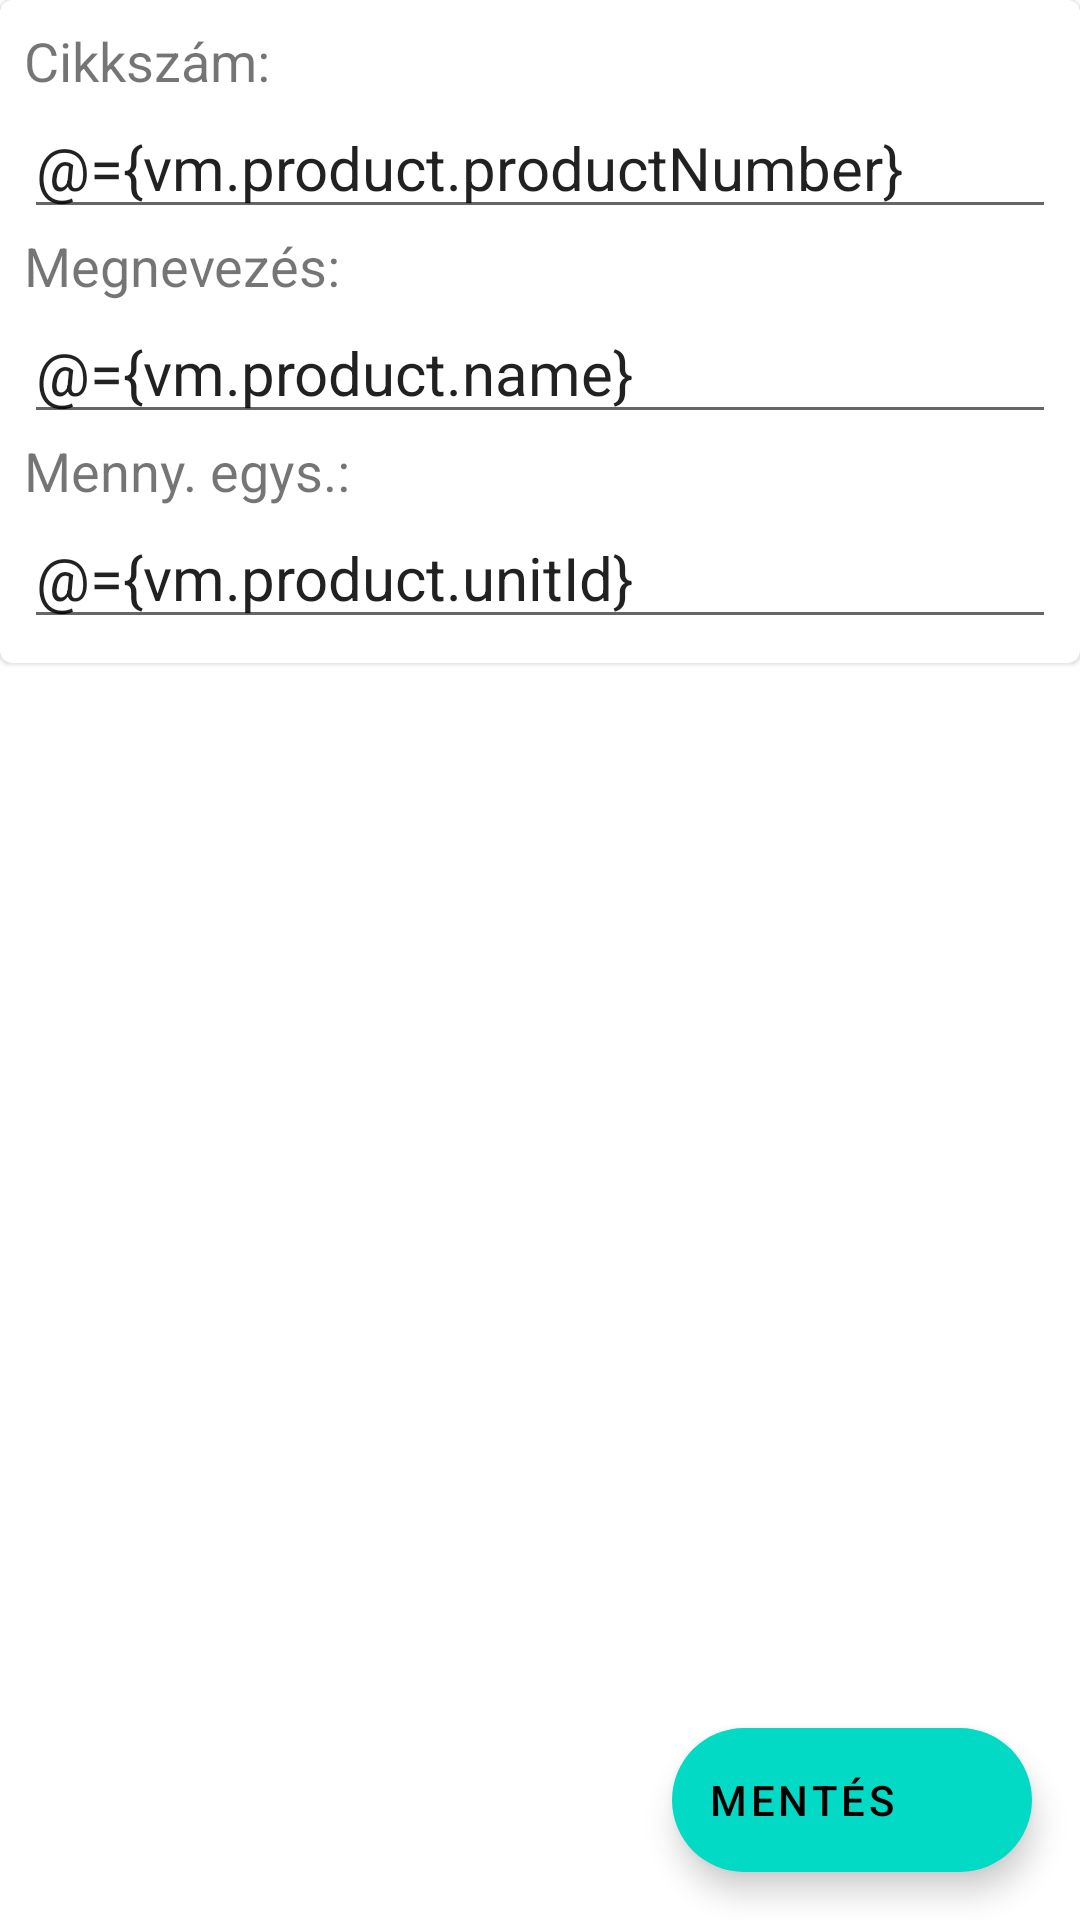

Layout XML and referenced resources for this Android screen:
<!-- AndroidManifest.xml: application theme Theme.Raktar -->
<!-- res/layout/fragment_product_detail.xml -->
<?xml version="1.0" encoding="utf-8"?>
<layout xmlns:android="http://schemas.android.com/apk/res/android"
    xmlns:app="http://schemas.android.com/apk/res-auto"
    xmlns:tools="http://schemas.android.com/tools">

    <data>

        <variable
            name="vm"
            type="com.palinkas.raktar.ui.product_detail.ProductDetailViewModel" />
    </data>

    <androidx.constraintlayout.widget.ConstraintLayout
        android:layout_width="match_parent"
        android:layout_height="match_parent"
        android:theme="@style/Theme.Raktar">

        <com.google.android.material.card.MaterialCardView
            android:layout_width="match_parent"
            android:layout_height="wrap_content"
            app:layout_constraintTop_toTopOf="parent">

            <androidx.constraintlayout.widget.ConstraintLayout
                android:layout_width="match_parent"
                android:layout_height="match_parent"
                android:padding="8dp"
                android:theme="@style/Theme.Raktar">

                <TextView
                    android:id="@+id/product_number_label"
                    android:layout_width="match_parent"
                    android:layout_height="wrap_content"
                    android:gravity="center_vertical"
                    android:labelFor="@+id/product_number_edit_text"
                    android:text="@string/product_number_label"
                    android:textSize="18sp"
                    app:layout_constraintEnd_toEndOf="parent"
                    app:layout_constraintStart_toStartOf="parent"
                    app:layout_constraintTop_toTopOf="parent" />

                <EditText
                    android:id="@+id/product_number_edit_text"
                    android:layout_width="match_parent"
                    android:layout_height="wrap_content"
                    android:importantForAutofill="no"
                    android:inputType="text"
                    android:text="@={vm.product.productNumber}"
                    android:textSize="20sp"
                    app:layout_constraintEnd_toEndOf="parent"
                    app:layout_constraintStart_toStartOf="parent"
                    app:layout_constraintTop_toBottomOf="@id/product_number_label"
                    tools:ignore="TextFields" />

                <TextView
                    android:id="@+id/product_name_label"
                    android:layout_width="match_parent"
                    android:layout_height="wrap_content"
                    android:gravity="center_vertical"
                    android:labelFor="@+id/product_name_edit_text"
                    android:text="@string/product_name_label"
                    android:textSize="18sp"
                    app:layout_constraintEnd_toEndOf="parent"
                    app:layout_constraintStart_toStartOf="parent"
                    app:layout_constraintTop_toBottomOf="@id/product_number_edit_text" />

                <EditText
                    android:id="@+id/product_name_edit_text"
                    android:layout_width="match_parent"
                    android:layout_height="wrap_content"
                    android:importantForAutofill="no"
                    android:inputType="text"
                    android:text="@={vm.product.name}"
                    android:textSize="20sp"
                    app:layout_constraintEnd_toEndOf="parent"
                    app:layout_constraintStart_toEndOf="parent"
                    app:layout_constraintTop_toBottomOf="@+id/product_name_label" />

                <TextView
                    android:id="@+id/unit_label"
                    android:layout_width="match_parent"
                    android:layout_height="wrap_content"
                    android:gravity="center_vertical"
                    android:labelFor="@+id/unit_edit_text"
                    android:text="@string/unit_label"
                    android:textSize="18sp"
                    app:layout_constraintEnd_toEndOf="parent"
                    app:layout_constraintStart_toStartOf="parent"
                    app:layout_constraintTop_toBottomOf="@+id/product_name_edit_text" />

                <EditText
                    android:id="@+id/unit_edit_text"
                    android:layout_width="0dp"
                    android:layout_height="wrap_content"
                    android:importantForAutofill="no"
                    android:inputType="text"
                    android:text="@={vm.product.unitId}"
                    android:textSize="20sp"
                    app:layout_constraintEnd_toEndOf="parent"
                    app:layout_constraintStart_toStartOf="parent"
                    app:layout_constraintTop_toBottomOf="@+id/unit_label" />

            </androidx.constraintlayout.widget.ConstraintLayout>
        </com.google.android.material.card.MaterialCardView>

        <com.google.android.material.floatingactionbutton.ExtendedFloatingActionButton
            android:id="@+id/save_button"
            android:layout_width="wrap_content"
            android:layout_height="wrap_content"
            android:clickable="true"
            android:contentDescription="@string/save_button_desc"
            android:focusable="true"
            android:text="@string/action_save_upper"
            android:layout_marginEnd="16dp"
            android:layout_marginBottom="16dp"
            app:layout_constraintBottom_toBottomOf="parent"
            app:layout_constraintEnd_toEndOf="parent"
            tools:icon="@drawable/ic_baseline_save_48" />
    </androidx.constraintlayout.widget.ConstraintLayout>
</layout>
<!-- resources referenced by this layout -->
<resources>
  <!-- drawable ic_baseline_save_48 (drawable) -->
  <vector xmlns:android="http://schemas.android.com/apk/res/android"
      android:width="48dp"
      android:height="48dp"
      android:viewportWidth="24"
      android:viewportHeight="24">
      <path
          android:fillColor="@android:color/white"
          android:pathData="M17,3L5,3c-1.11,0 -2,0.9 -2,2v14c0,1.1 0.89,2 2,2h14c1.1,0 2,-0.9 2,-2L21,7l-4,-4zM12,19c-1.66,0 -3,-1.34 -3,-3s1.34,-3 3,-3 3,1.34 3,3 -1.34,3 -3,3zM15,9L5,9L5,5h10v4z" />
  </vector>
  <string name="action_save_upper">MENTÉS</string>
  <string name="product_name_label">Megnevezés:</string>
  <string name="product_number_label">Cikkszám:</string>
  <string name="save_button_desc">Mentés gomb</string>
  <string name="unit_label">Menny. egys.:</string>
  <style name="Theme.Raktar" parent="Theme.MaterialComponents.DayNight.DarkActionBar">
          
          <item name="colorPrimary">@color/green</item>
          <item name="colorPrimaryVariant">@color/dark_green</item>
          <item name="colorOnPrimary">@color/white</item>
          
          <item name="colorSecondary">@color/teal_200</item>
          <item name="colorSecondaryVariant">@color/teal_700</item>
          <item name="colorOnSecondary">@color/black</item>
          
          <item name="android:statusBarColor">?attr/colorPrimaryVariant</item>
          
      </style>
  <color name="green">#008C18</color>
  <color name="dark_green">#0A5317</color>
  <color name="white">#FFFFFFFF</color>
  <color name="teal_200">#FF03DAC5</color>
  <color name="teal_700">#FF018786</color>
  <color name="black">#FF000000</color>
</resources>
